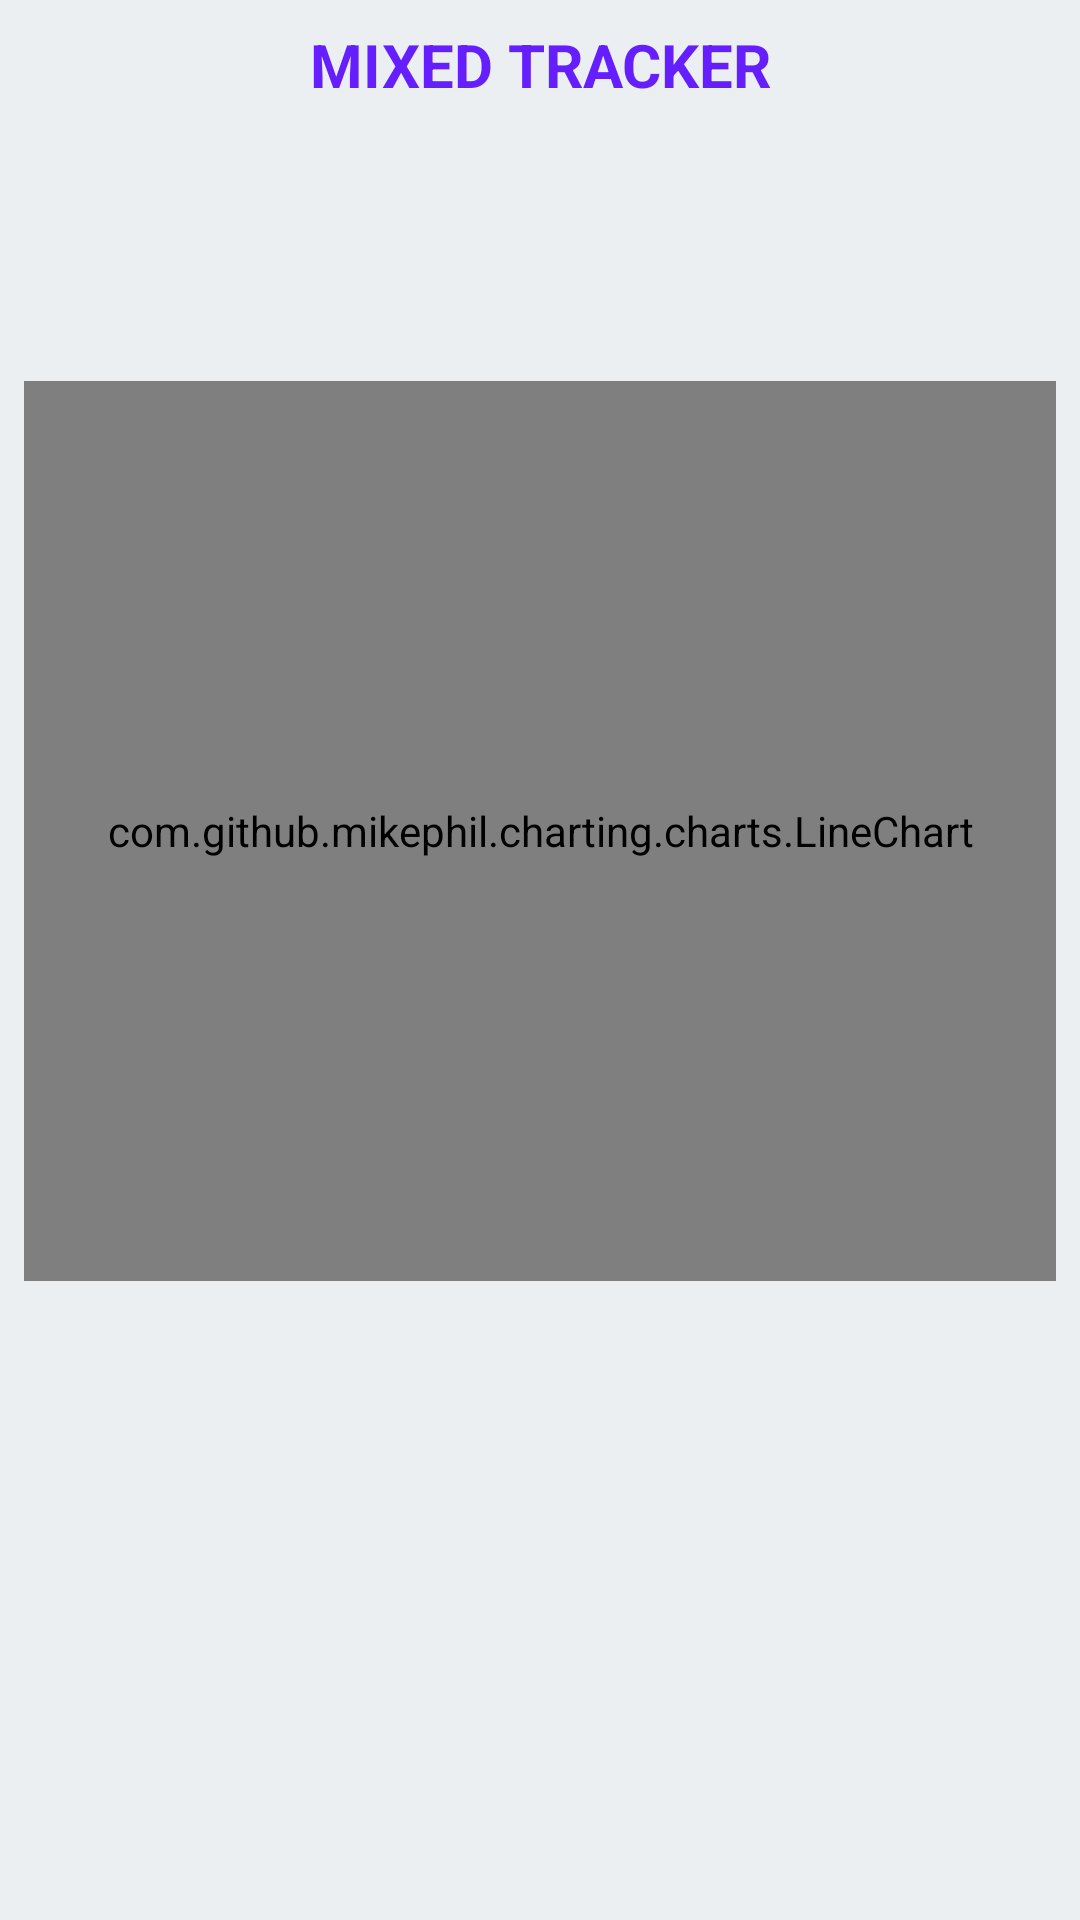

The Android layout XML behind this screen, and the referenced resources:
<!-- AndroidManifest.xml: application theme Theme.AppCompat.Light.NoActionBar -->
<!-- res/layout/activity_mixed_tracker.xml -->
<?xml version="1.0" encoding="utf-8"?>
<ScrollView xmlns:app="http://schemas.android.com/apk/res-auto"
    xmlns:tools="http://schemas.android.com/tools"
    android:layout_height="match_parent"
    android:layout_width="match_parent"
    xmlns:android="http://schemas.android.com/apk/res/android"
    android:background="#ECEFF1">

    <android.support.constraint.ConstraintLayout xmlns:android="http://schemas.android.com/apk/res/android"
        xmlns:tools="http://schemas.android.com/tools"
        android:layout_width="match_parent"
        android:layout_height="wrap_content"
        tools:context=".MixedTracker_Activity">

        <TextView
            android:id="@+id/title"
            android:layout_width="wrap_content"
            android:layout_height="wrap_content"
            android:layout_marginStart="8dp"
            android:layout_marginLeft="8dp"
            android:layout_marginTop="8dp"
            android:layout_marginEnd="8dp"
            android:layout_marginRight="8dp"
            android:autoSizeTextType="uniform"
            android:text="Mixed Tracker"
            android:textAllCaps="true"
            android:textColor="#651FFF"
            android:textSize="20sp"
            android:textStyle="bold"
            app:layout_constraintEnd_toEndOf="parent"
            app:layout_constraintStart_toStartOf="parent"
            app:layout_constraintTop_toTopOf="parent" />


        <com.github.mikephil.charting.charts.LineChart
            android:id="@+id/chart"
            android:layout_width="match_parent"
            android:layout_height="300dip"
            android:layout_marginStart="8dp"
            android:layout_marginLeft="8dp"
            android:layout_marginTop="92dp"
            android:layout_marginEnd="8dp"
            android:layout_marginRight="8dp"
            app:layout_constraintEnd_toEndOf="parent"
            app:layout_constraintHorizontal_bias="1.0"
            app:layout_constraintStart_toStartOf="parent"
            app:layout_constraintTop_toBottomOf="@+id/title" />



    </android.support.constraint.ConstraintLayout>
</ScrollView>
<!-- resources referenced by this layout -->
<resources>

</resources>
